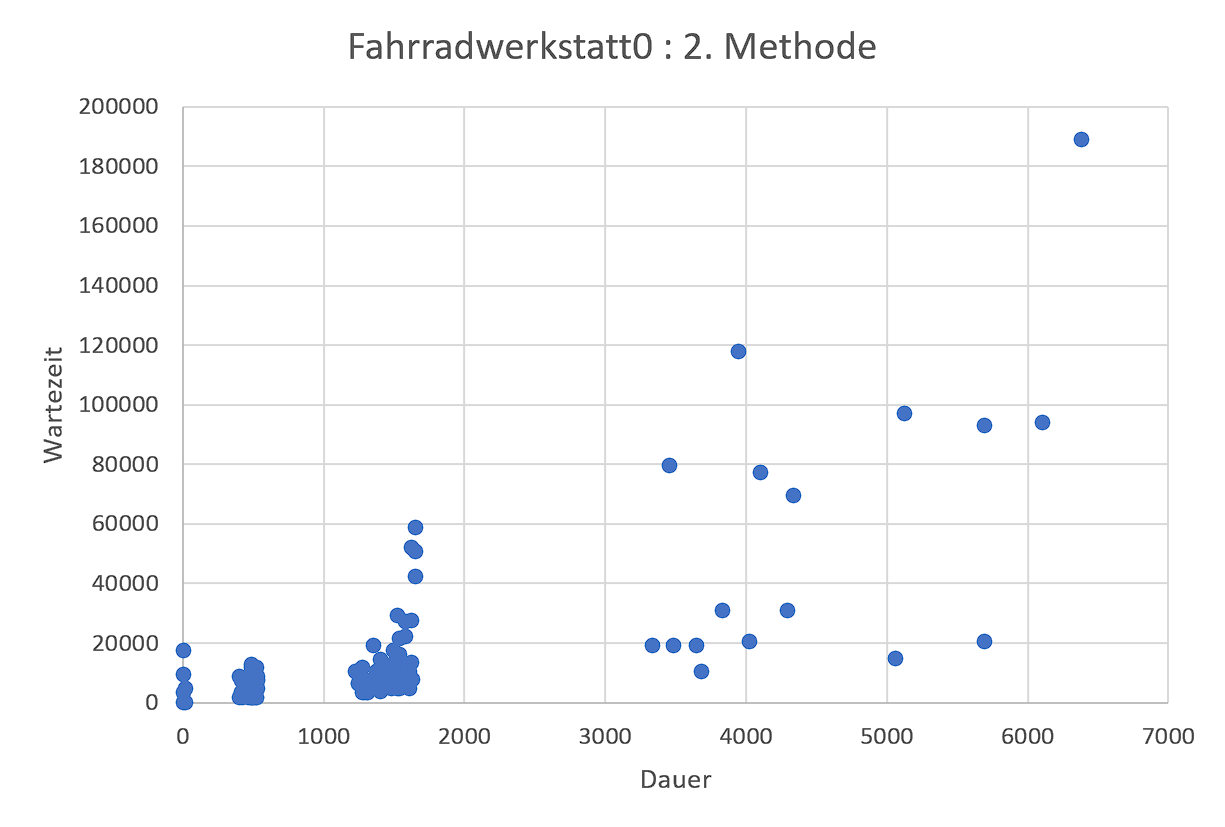

The table this chart was drawn from, first rows:
1325, 4205
427, 1551
1541, 4421
1512, 7042
14, 187
4032, 20539
1282, 3202
518, 4276
1526, 4406
1613, 4493
1426, 4671
1469, 10460
1411, 3331
1613, 7344
499, 1603
1541, 5890
1310, 3230
5069, 14669
1224, 10186
1483, 4363
3686, 10406
1282, 11688
422, 2990
1584, 11312
4301, 30475
408, 1368
528, 1488
514, 1474
475, 1469
1310, 3230
5702, 20452
14, 8946
499, 11845
1584, 22069
446, 4687
470, 3238
518, 7663
1397, 10500
422, 3242
1512, 13394
1541, 14455
1296, 3271
1541, 14138
1541, 15953
1627, 52140
1656, 58746
17, 4373
1656, 42029
3456, 79565
1238, 10243
3840, 30403
413, 8736
494, 9772
1627, 13257
13, 3190
4339, 69449
3648, 18857
504, 1601
523, 11724
538, 7462
1354, 18896
... 53 more rows
